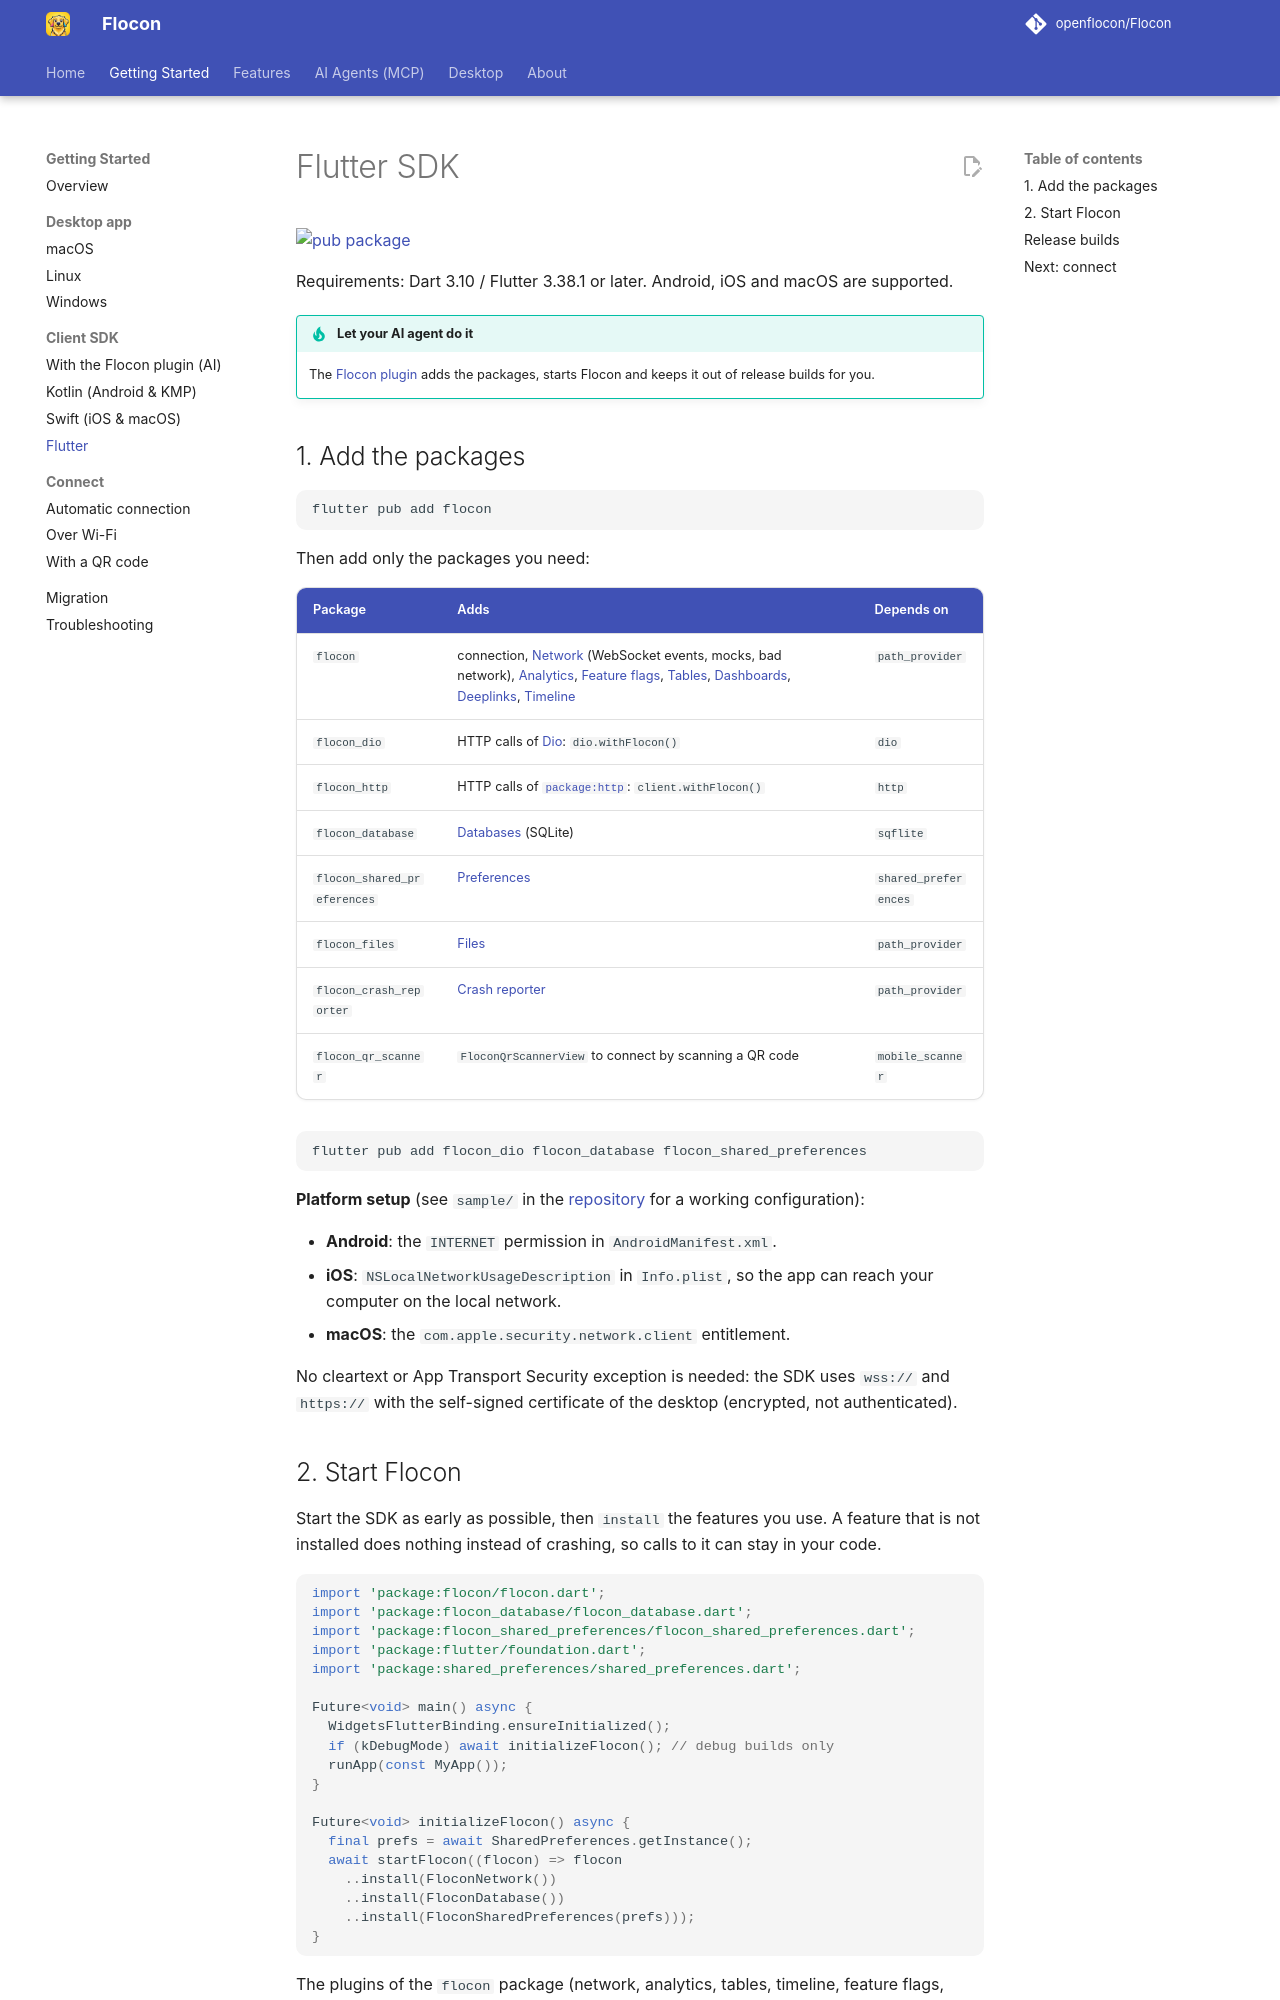

repository: openflocon/Flocon · page: install-flutter/index.html · generator: mkdocs

---
title: Flutter SDK
description: Add the Flocon Flutter packages to an Android, iOS or macOS Flutter app, start Flocon, and keep it out of release builds.
---

# Flutter SDK

[![pub package](https://img.shields.io/pub/v/flocon.svg)](https://pub.dev/packages/flocon)

Requirements: Dart 3.10 / Flutter 3.38.1 or later. Android, iOS and macOS are supported.

!!! tip "Let your AI agent do it"
    The [Flocon plugin](install-with-ai.md) adds the packages, starts Flocon and keeps it out of release builds for you.

## 1. Add the packages

```bash
flutter pub add flocon
```

Then add only the packages you need:

| Package | Adds | Depends on |
| :--- | :--- | :--- |
| `flocon` | connection, [Network](network.md) (WebSocket events, mocks, bad network), [Analytics](analytics.md), [Feature flags](featureflags.md), [Tables](table.md), [Dashboards](dashboard.md), [Deeplinks](deeplink.md), [Timeline](timeline.md) | `path_provider` |
| `flocon_dio` | HTTP calls of [Dio](https://pub.dev/packages/dio): `dio.withFlocon()` | `dio` |
| `flocon_http` | HTTP calls of [`package:http`](https://pub.dev/packages/http): `client.withFlocon()` | `http` |
| `flocon_database` | [Databases](database.md) (SQLite) | `sqflite` |
| `flocon_shared_preferences` | [Preferences](sharedpref.md) | `shared_preferences` |
| `flocon_files` | [Files](files.md) | `path_provider` |
| `flocon_crash_reporter` | [Crash reporter](crashreporter.md) | `path_provider` |
| `flocon_qr_scanner` | `FloconQrScannerView` to connect by scanning a QR code | `mobile_scanner` |

```bash
flutter pub add flocon_dio flocon_database flocon_shared_preferences
```

**Platform setup** (see `sample/` in the [repository](https://github.com/openflocon/FloconFlutter) for a working configuration):

- **Android**: the `INTERNET` permission in `AndroidManifest.xml`.
- **iOS**: `NSLocalNetworkUsageDescription` in `Info.plist`, so the app can reach your computer on the local network.
- **macOS**: the `com.apple.security.network.client` entitlement.

No cleartext or App Transport Security exception is needed: the SDK uses `wss://` and `https://` with the self-signed certificate of the desktop (encrypted, not authenticated).
